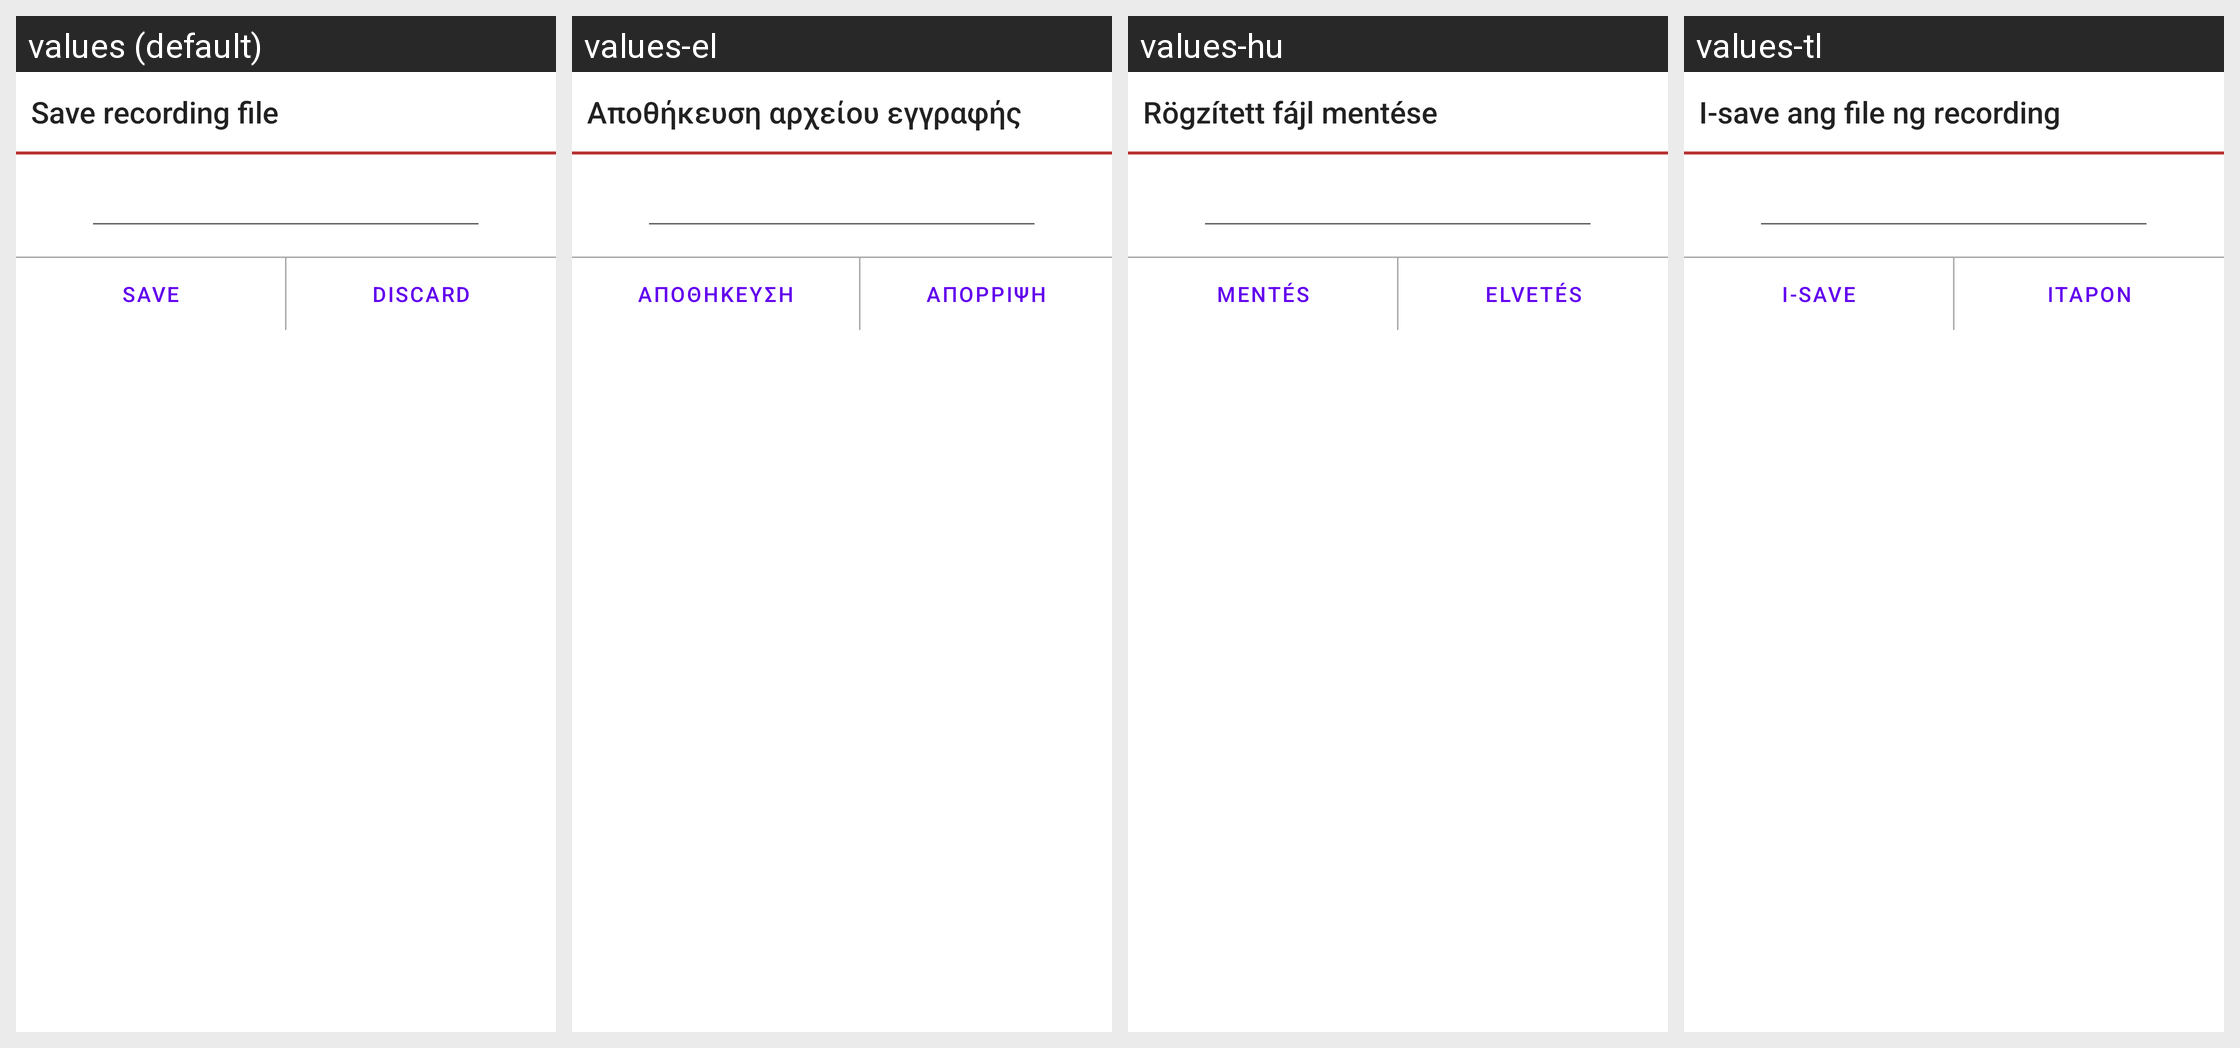

Here is an Android app screen in its default locale and in the app's own translations. Write out the translated-string differences for the strings that appear on this screen.
Android screen res/layout/fm_recorder_dialog.xml rendered under 4 locales, left to right: values (default), values-el, values-hu, values-tl. Device: Nexus 5 (rendered at 1080×1920; each locale shown at half size, 540×960, under a caption strip naming it); theme Theme.MaterialComponents.DayNight.NoActionBar.
Other locales in the repository, not shown: values-ar, values-bn, values-cs, values-de, values-es, values-fa, values-fr, values-hi, values-in, values-it, values-ms, values-nl, values-pt, values-pt-rPT, values-ro, values-ru, values-th, values-tr, values-ur, values-vi, values-zh-rCN, values-zh-rTW.
Strings drawn on this screen, with the default value and each locale's value (text and hints the layout hard-codes, and strings that could not be matched under every locale, appear in the picture but are not listed):

dlg_save_recording_title
  values: Save recording file
  values-el: Αποθήκευση αρχείου εγγραφής
  values-hu: Rögzített fájl mentése
  values-tl: I-save ang file ng recording

btn_save_recording
  values: Save
  values-el: Αποθήκευση
  values-hu: Mentés
  values-tl: I-save

btn_discard_recording
  values: Discard
  values-el: Απόρριψη
  values-hu: Elvetés
  values-tl: Itapon
